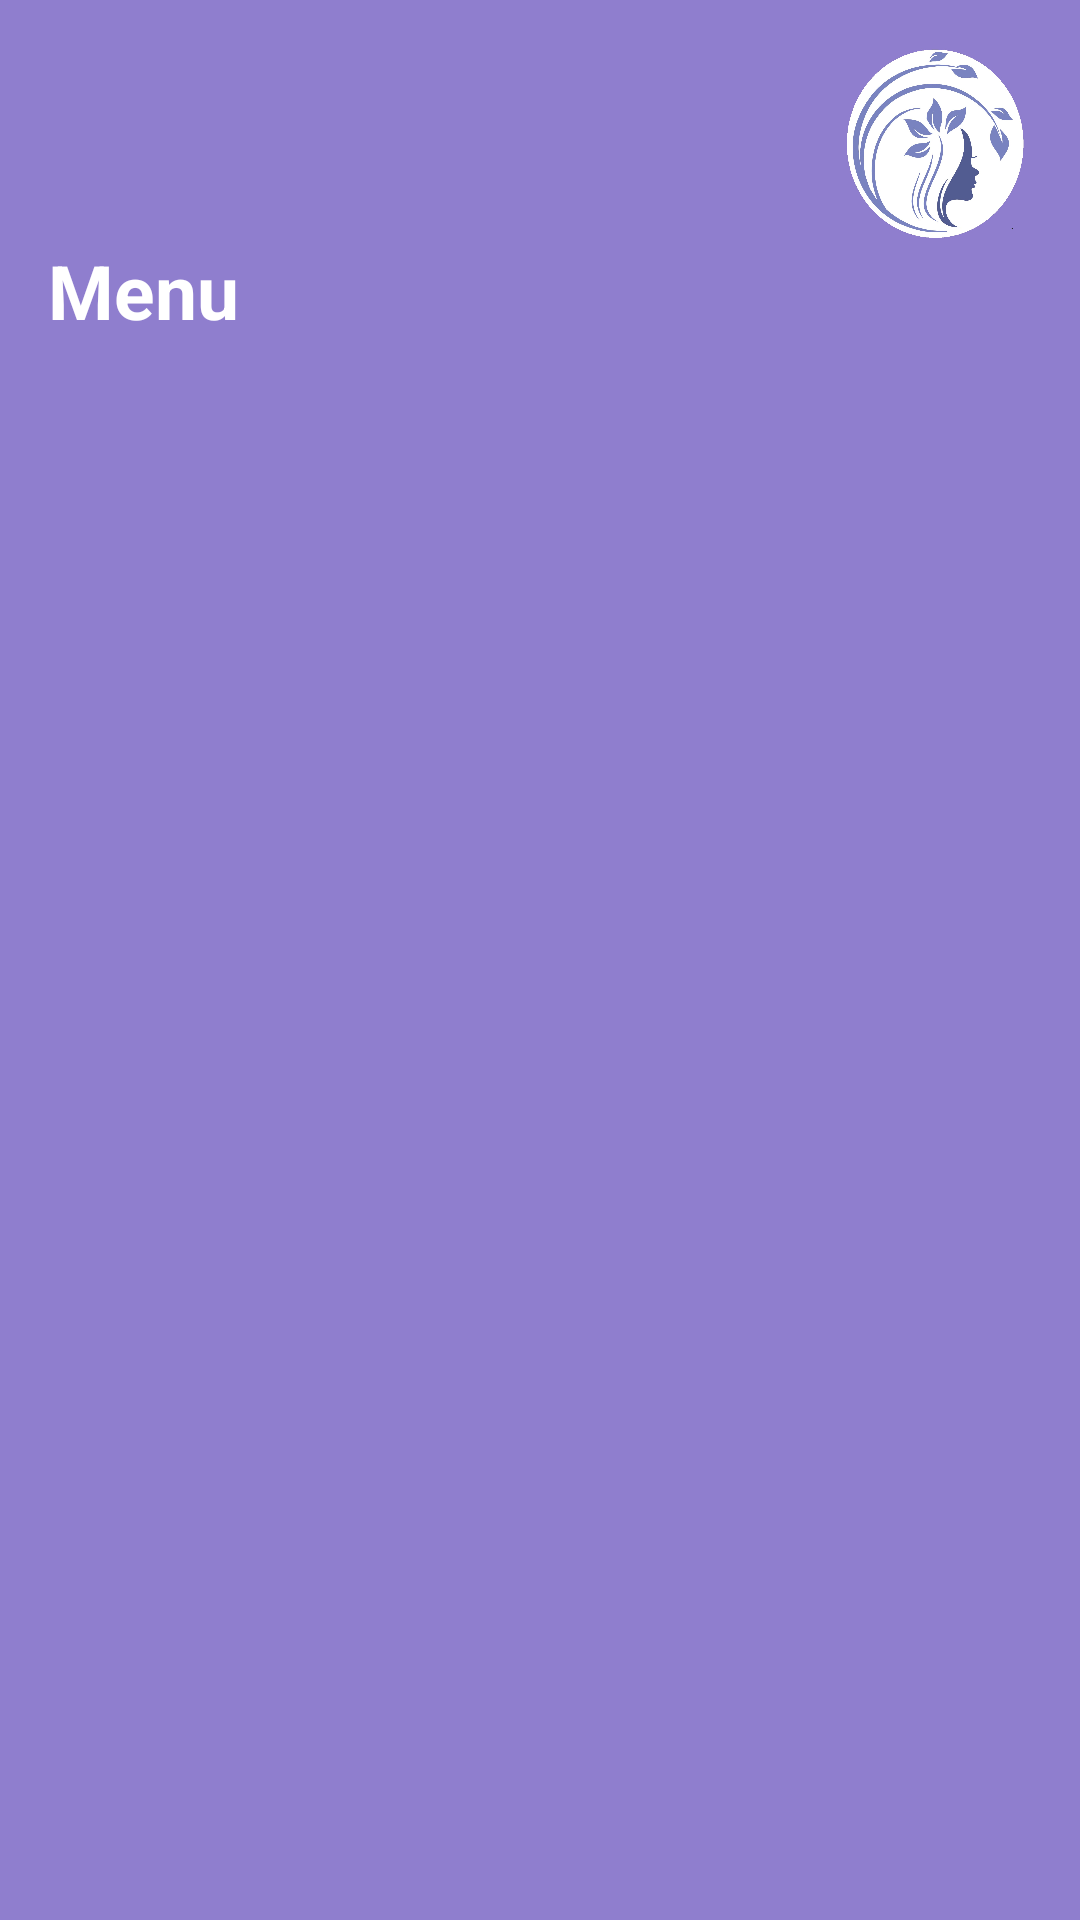

Layout XML and referenced resources for this Android screen:
<!-- AndroidManifest.xml: application theme Theme.CosmétiCare -->
<!-- res/layout/drawer_header.xml -->
<LinearLayout xmlns:android="http://schemas.android.com/apk/res/android"
    android:layout_width="match_parent"
    android:layout_height="wrap_content"
    android:orientation="vertical"
    android:padding="16dp"
    android:background="@color/primaryColor">

    <ImageView
        android:layout_width="64dp"
        android:layout_height="64dp"
        android:src="@drawable/ic_petite_icon"
        android:layout_gravity="right" />

    <TextView
        android:layout_width="wrap_content"
        android:layout_height="wrap_content"
        android:text="Menu"
        android:textSize="25dp"
        android:gravity="right"
        android:textColor="#FFFFFF"
        android:textStyle="bold" />
</LinearLayout>
<!-- resources referenced by this layout -->
<resources>
  <color name="primaryColor">#8F7ECE</color>
  <!-- drawable ic_petite_icon: jpg bitmap (drawable, 140660 bytes) -->
  <style name="Theme.CosmétiCare" parent="Base.Theme.CosmétiCare" />
  <style name="Base.Theme.CosmétiCare" parent="Theme.Material3.DayNight.NoActionBar">
          
          
      </style>
</resources>
